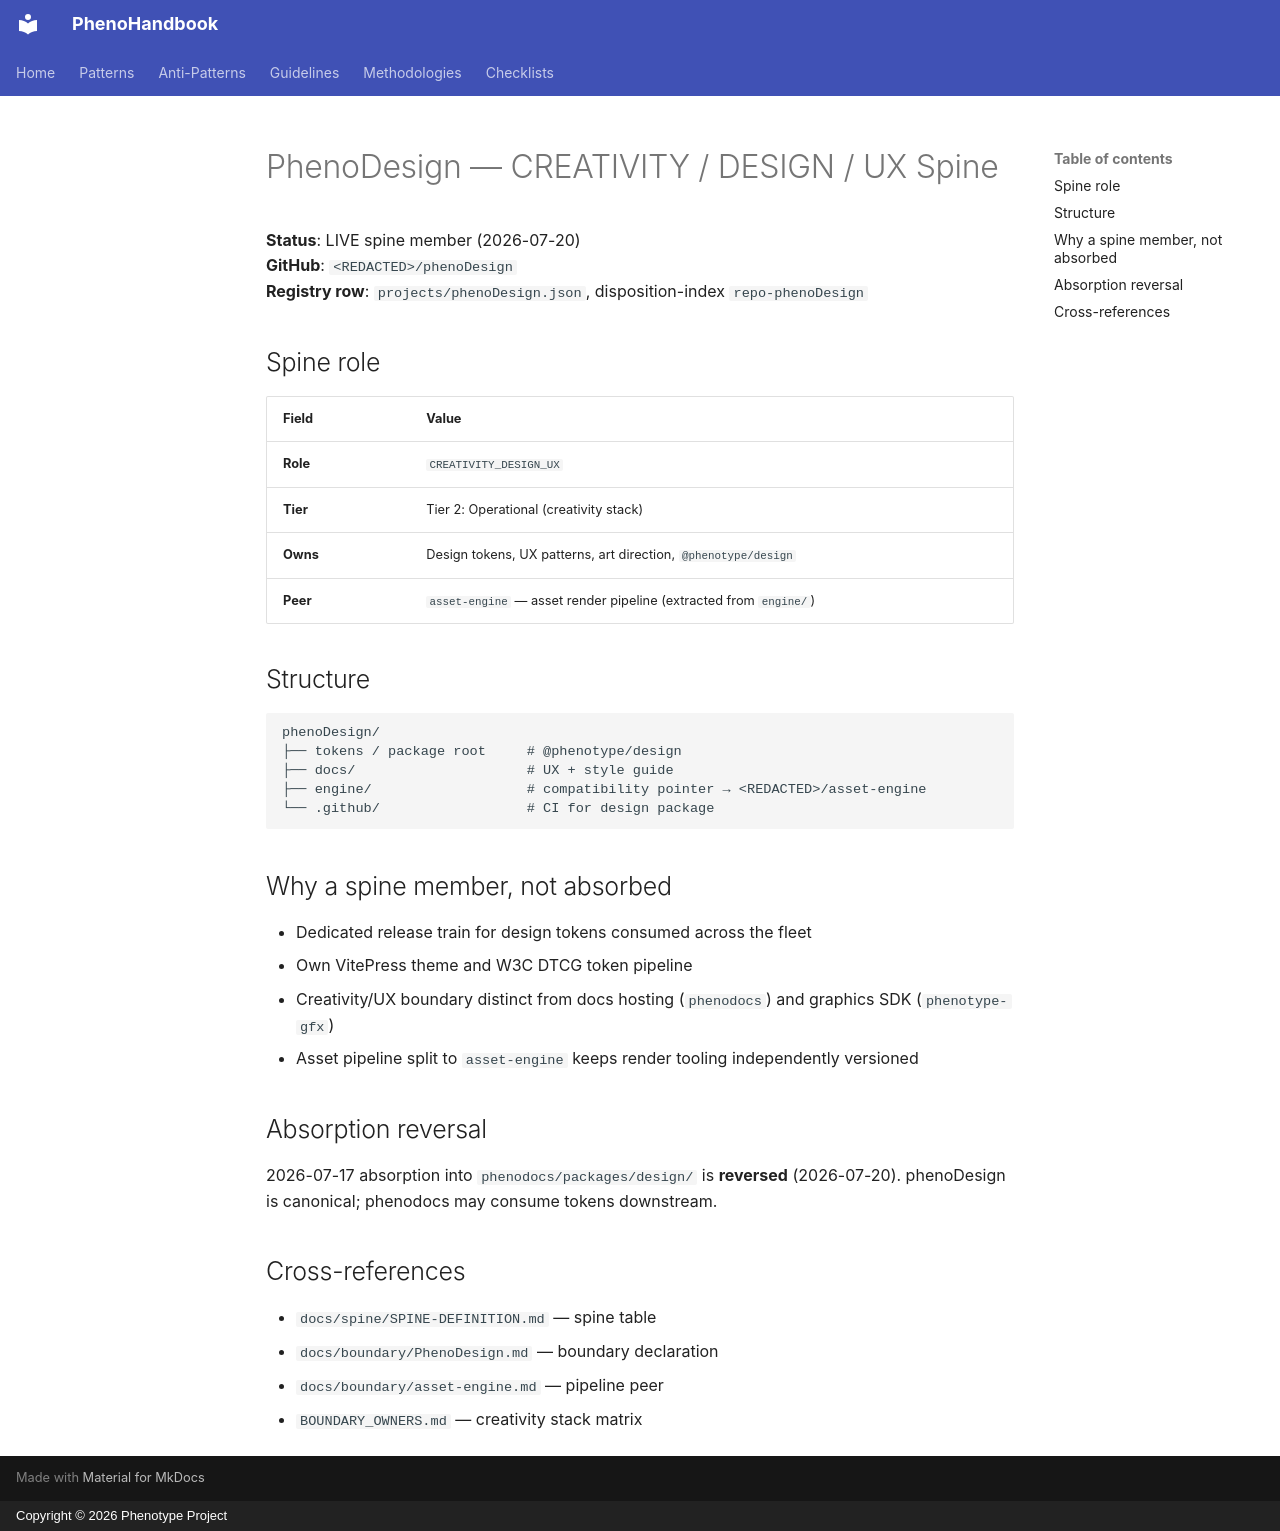

repository: KooshaPari/PhenoShared · page: spine/phenoDesign/index.html · generator: mkdocs · copyright: Copyright © 2026 Phenotype Project

# PhenoDesign — CREATIVITY / DESIGN / UX Spine

**Status**: LIVE spine member (2026-07-20)  
**GitHub**: `<REDACTED>/phenoDesign`  
**Registry row**: `projects/phenoDesign.json`, disposition-index `repo-phenoDesign`

## Spine role

| Field | Value |
|-------|-------|
| **Role** | `CREATIVITY_DESIGN_UX` |
| **Tier** | Tier 2: Operational (creativity stack) |
| **Owns** | Design tokens, UX patterns, art direction, `@phenotype/design` |
| **Peer** | `asset-engine` — asset render pipeline (extracted from `engine/`) |

## Structure

```
phenoDesign/
├── tokens / package root     # @phenotype/design
├── docs/                     # UX + style guide
├── engine/                   # compatibility pointer → <REDACTED>/asset-engine
└── .github/                  # CI for design package
```

## Why a spine member, not absorbed

- Dedicated release train for design tokens consumed across the fleet
- Own VitePress theme and W3C DTCG token pipeline
- Creativity/UX boundary distinct from docs hosting (`phenodocs`) and graphics SDK (`phenotype-gfx`)
- Asset pipeline split to `asset-engine` keeps render tooling independently versioned

## Absorption reversal

2026-07-17 absorption into `phenodocs/packages/design/` is **reversed** (2026-07-20). phenoDesign is canonical; phenodocs may consume tokens downstream.

## Cross-references

- `docs/spine/SPINE-DEFINITION.md` — spine table
- `docs/boundary/PhenoDesign.md` — boundary declaration
- `docs/boundary/asset-engine.md` — pipeline peer
- `BOUNDARY_OWNERS.md` — creativity stack matrix
